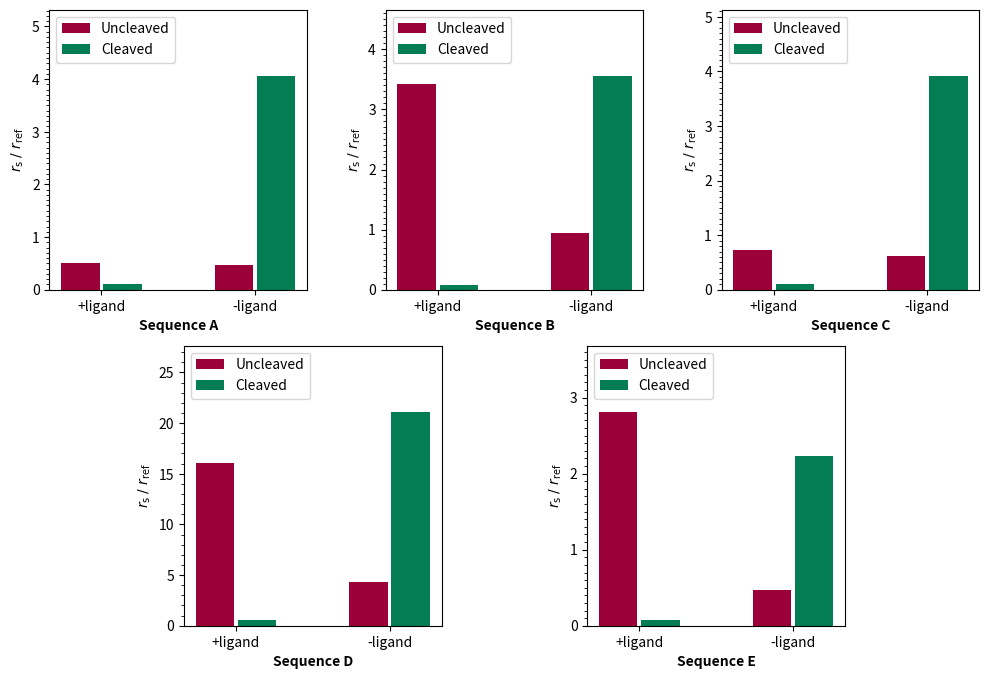

This figure's Python source:
import numpy as np
import matplotlib.pyplot as plt
from matplotlib.ticker import MultipleLocator

# Folate
# ------
# ------
#
# Reference sequences
# -------------------
# +ligand, uncleaved = 586
# +ligand, cleaved = 494
# -ligand, uncleaved = 399
# -ligand, cleaved = 333

# Sequence 1
# ----------
# +ligand, uncleaved = 301
# +ligand, cleaved = 52
# -ligand, uncleaved = 185
# -ligand, cleaved = 1349
#
# Sequence 5
# ----------
# +ligand, uncleaved = 2007
# +ligand, cleaved = 35
# -ligand, uncleaved = 377
# -ligand, cleaved = 1182
#
#
#
# Vitamins
# ------
# ------
#
# Reference sequences
# -------------------
# +ligand, uncleaved = 819
# +ligand, cleaved = 624
# -ligand, uncleaved = 627
# -ligand, cleaved = 457

# Sequence 0
# ----------
# +ligand, uncleaved = 603
# +ligand, cleaved = 67
# -ligand, uncleaved = 382
# -ligand, cleaved = 1786
#
# Sequence 2
# ----------
# +ligand, uncleaved = 13118
# +ligand, cleaved = 330
# -ligand, uncleaved = 2678
# -ligand, cleaved = 9622
#
# Sequence 3
# ----------
# +ligand, uncleaved = 2298
# +ligand, cleaved = 44
# -ligand, uncleaved = 295
# -ligand, cleaved = 1021


folate_r_ref_unclvd_pos = 586
folate_r_ref_clvd_pos = 494
folate_r_ref_unclvd_neg = 399
folate_r_ref_clvd_neg = 333

vitamins_r_ref_unclvd_pos = 819
vitamins_r_ref_clvd_pos = 624
vitamins_r_ref_unclvd_neg = 627
vitamins_r_ref_clvd_neg = 457

# Structure for one sequence
# [(+ligand, uncleaved), (+ligand, cleaved), (-ligand, uncleaved), (-ligand, cleaved)]
r_seqs = [[301, 52, 185, 1349], [2007, 35, 377, 1182], [
    603, 67, 382, 1786], [13118, 330, 2678, 9622], [2298, 44, 295, 1021]]

seq_names = ["Sequence A", "Sequence B",
             "Sequence C", "Sequence D", "Sequence E"]

fig = plt.figure(figsize=(12, 8), dpi=125)
ax1 = plt.subplot2grid(shape=(2, 14), loc=(0, 0), colspan=4)
ax6 = plt.subplot2grid(shape=(2, 14), loc=(0, 4), colspan=1)
ax2 = plt.subplot2grid(shape=(2, 14), loc=(0, 5), colspan=4)
ax7 = plt.subplot2grid(shape=(2, 14), loc=(0, 9), colspan=1)
ax3 = plt.subplot2grid(shape=(2, 14), loc=(0, 10), colspan=4)
ax4 = plt.subplot2grid(shape=(2, 14), loc=(1, 2), colspan=4)
ax8 = plt.subplot2grid(shape=(2, 14), loc=(1, 6), colspan=2)
ax5 = plt.subplot2grid(shape=(2, 14), loc=(1, 8), colspan=4)


ax6.remove()
ax7.remove()
ax8.remove()

handles = [ax1, ax2, ax3, ax4, ax5]


# Width of a bar in a bar plot
width = 0.025

max_ind = 0.1
ind = np.array([0, max_ind])

for i in range(5):

    # Plot handle
    handle = handles[i]

    # Sequence read counts
    r_seq = r_seqs[i]
    seq_name = seq_names[i]

    if i < 2:
        r_ref_unclvd_pos = folate_r_ref_unclvd_pos
        r_ref_clvd_pos = folate_r_ref_clvd_pos
        r_ref_unclvd_neg = folate_r_ref_unclvd_neg
        r_ref_clvd_neg = folate_r_ref_clvd_neg
    else:
        r_ref_unclvd_pos = vitamins_r_ref_unclvd_pos
        r_ref_clvd_pos = vitamins_r_ref_clvd_pos
        r_ref_unclvd_neg = vitamins_r_ref_unclvd_neg
        r_ref_clvd_neg = vitamins_r_ref_clvd_neg

    # Plot uncleaved
    handle.bar(ind-0.55*width, [r_seq[0]/r_ref_unclvd_pos, r_seq[2] /
                                r_ref_unclvd_neg], width=width, color="#9B0138", label="Uncleaved")
    # Plot cleaved
    handle.bar(ind+0.55*width, [r_seq[1]/r_ref_clvd_pos, r_seq[3] /
                                r_ref_clvd_neg], width=width, color="#057D54", label="Cleaved")
    handle.set_xticks([0, max_ind])
    handle.set_xticklabels(["+ligand", "-ligand"])
    handle_ylim = handle.get_ylim()
    handle.set_ylim((0, handle_ylim[1]*1.25))

    if i != 3:
        handle.yaxis.set_major_locator(MultipleLocator(1))
        handle.yaxis.set_minor_locator(MultipleLocator(0.1))
    else:
        handle.yaxis.set_major_locator(MultipleLocator(5))
        handle.yaxis.set_minor_locator(MultipleLocator(1))

    handle.set_ylabel("$r_{\mathrm{s}}\;/\;r_{\mathrm{ref}}$")
    handle.set_xlabel(f"{seq_name}", fontweight="bold")
    handle.legend(loc="upper left")

# colors = {"uncleaved": "#9B0138", "cleaved": "#057D54"}
# labels = list(colors.keys())
# legend_handles = [plt.Rectangle((0, 0), 1, 1, color=colors[label])
#                   for label in labels]

# fig.legend(legend_handles, labels, loc="upper center")

plt.show()
